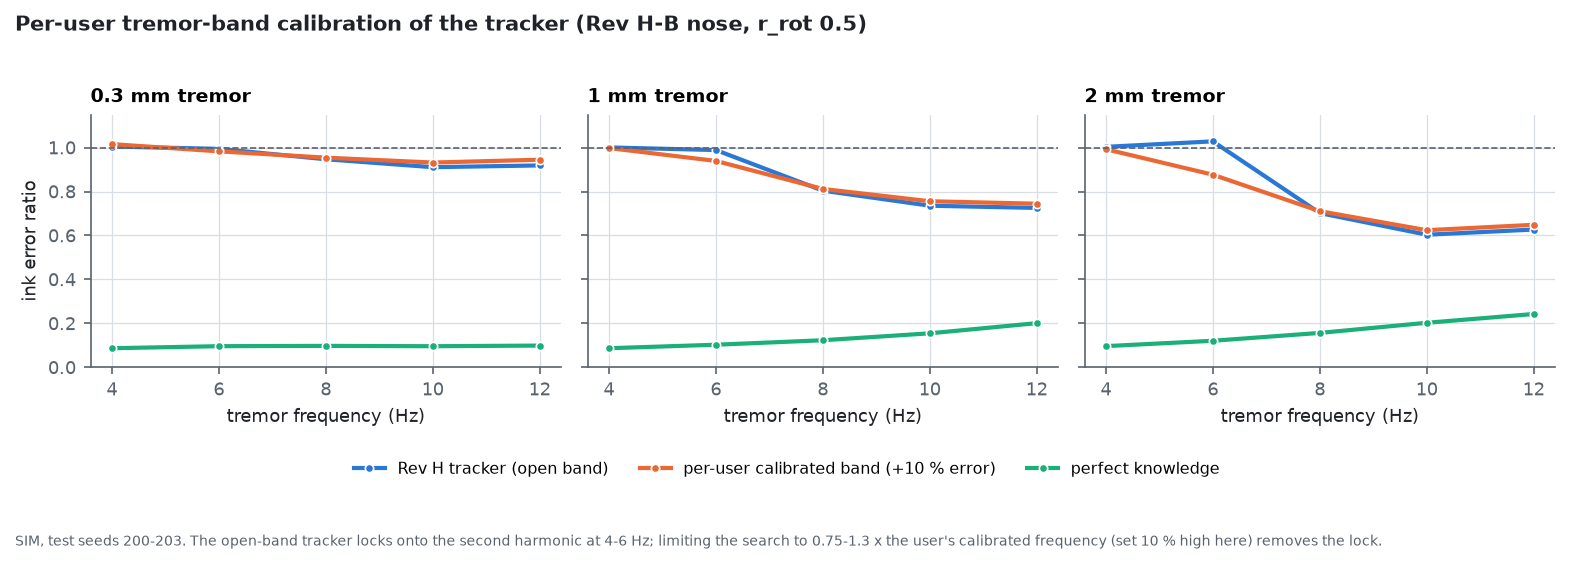

The file beside this chart, header and first rows:
panel, series, tremor frequency (Hz), ink error ratio
0.3 mm tremor, Rev H tracker (open band), 4, 1.005
0.3 mm tremor, Rev H tracker (open band), 6, 0.9942
0.3 mm tremor, Rev H tracker (open band), 8, 0.9468
0.3 mm tremor, Rev H tracker (open band), 10, 0.9106
0.3 mm tremor, Rev H tracker (open band), 12, 0.9187
0.3 mm tremor, per-user calibrated band (+10 % error), 4, 1.016
0.3 mm tremor, per-user calibrated band (+10 % error), 6, 0.9828
0.3 mm tremor, per-user calibrated band (+10 % error), 8, 0.9541
0.3 mm tremor, per-user calibrated band (+10 % error), 10, 0.9318
0.3 mm tremor, per-user calibrated band (+10 % error), 12, 0.9446
0.3 mm tremor, perfect knowledge, 4, 0.08681
0.3 mm tremor, perfect knowledge, 6, 0.09609
0.3 mm tremor, perfect knowledge, 8, 0.09749
0.3 mm tremor, perfect knowledge, 10, 0.09594
0.3 mm tremor, perfect knowledge, 12, 0.09882
1 mm tremor, Rev H tracker (open band), 4, 1.001
1 mm tremor, Rev H tracker (open band), 6, 0.9887
1 mm tremor, Rev H tracker (open band), 8, 0.8038
1 mm tremor, Rev H tracker (open band), 10, 0.7353
1 mm tremor, Rev H tracker (open band), 12, 0.7252
1 mm tremor, per-user calibrated band (+10 % error), 4, 0.9977
1 mm tremor, per-user calibrated band (+10 % error), 6, 0.9392
1 mm tremor, per-user calibrated band (+10 % error), 8, 0.8117
1 mm tremor, per-user calibrated band (+10 % error), 10, 0.7556
1 mm tremor, per-user calibrated band (+10 % error), 12, 0.7444
1 mm tremor, perfect knowledge, 4, 0.08683
1 mm tremor, perfect knowledge, 6, 0.1027
1 mm tremor, perfect knowledge, 8, 0.1231
1 mm tremor, perfect knowledge, 10, 0.1546
1 mm tremor, perfect knowledge, 12, 0.2009
2 mm tremor, Rev H tracker (open band), 4, 1.003
2 mm tremor, Rev H tracker (open band), 6, 1.028
2 mm tremor, Rev H tracker (open band), 8, 0.7018
2 mm tremor, Rev H tracker (open band), 10, 0.6033
2 mm tremor, Rev H tracker (open band), 12, 0.6269
2 mm tremor, per-user calibrated band (+10 % error), 4, 0.9925
2 mm tremor, per-user calibrated band (+10 % error), 6, 0.8765
2 mm tremor, per-user calibrated band (+10 % error), 8, 0.7104
2 mm tremor, per-user calibrated band (+10 % error), 10, 0.6239
2 mm tremor, per-user calibrated band (+10 % error), 12, 0.6485
2 mm tremor, perfect knowledge, 4, 0.09635
2 mm tremor, perfect knowledge, 6, 0.1207
2 mm tremor, perfect knowledge, 8, 0.1565
2 mm tremor, perfect knowledge, 10, 0.2026
2 mm tremor, perfect knowledge, 12, 0.2426
